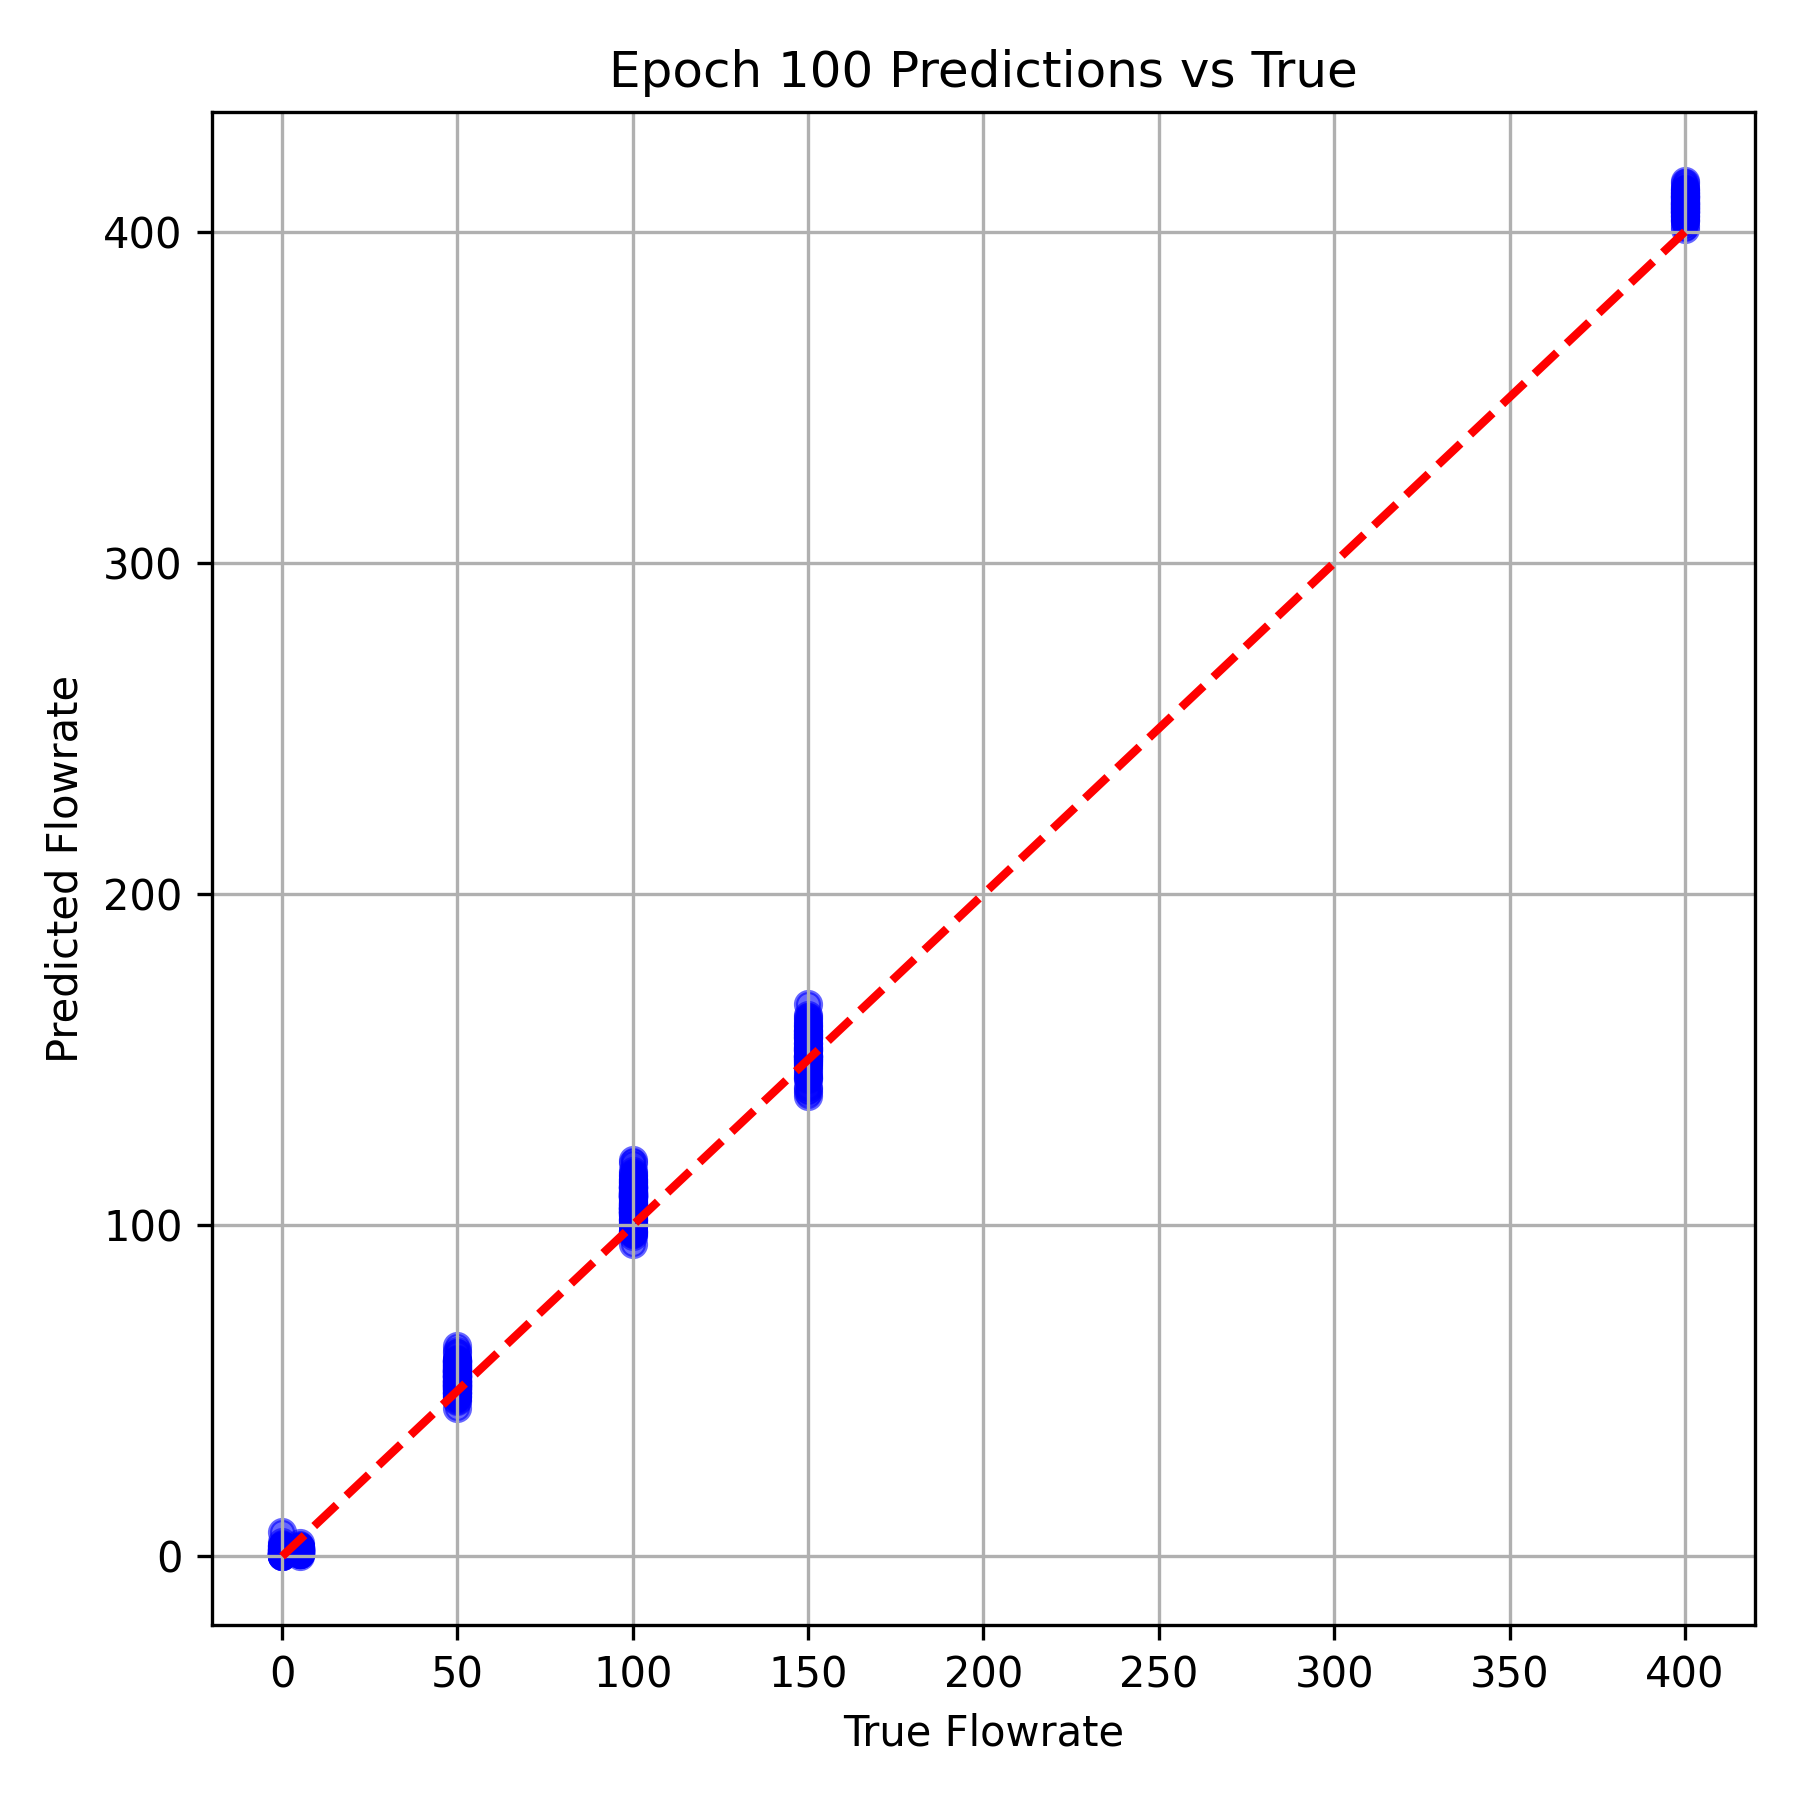

Values plotted in this chart, from the file beside it:
# Epoch 100 Metrics: MSE=45.728016, MAE=…
True Flowrate, Predicted Flowrate
400.0, 408.8
50.0, 53.14
100.0, 105.2
100.0, 111.3
50.0, 58.97
50.0, 61.34
400.0, 413.6
100.0, 108.9
50.0, 54.22
150.0, 148.3
5.0, 1.779
400.0, 412.8
50.0, 55.26
50.0, 56.08
100.0, 109.5
400.0, 408.1
150.0, 141.1
0.0, 1.92
0.0, 1.345
5.0, 0.8937
150.0, 162.8
5.0, 1.117
400.0, 410.9
100.0, 111.3
100.0, 104.8
100.0, 110.4
100.0, 113.7
400.0, 409.9
400.0, 401.6
50.0, 57.46
5.0, 1.991
100.0, 109.6
50.0, 58.11
100.0, 118.9
0.0, 0.215
50.0, 53.39
150.0, 162.2
100.0, 114
100.0, 98.26
400.0, 406.6
150.0, 157.6
5.0, 1.191
100.0, 109.6
5.0, 2.501
100.0, 111.5
150.0, 152.7
400.0, 404.9
100.0, 105
50.0, 59.51
50.0, 52.65
5.0, 2.575
100.0, 108.5
150.0, 149.9
150.0, 150.2
50.0, 53.79
100.0, 107.1
50.0, 59.13
400.0, 410.3
400.0, 411.2
... 325 more rows
